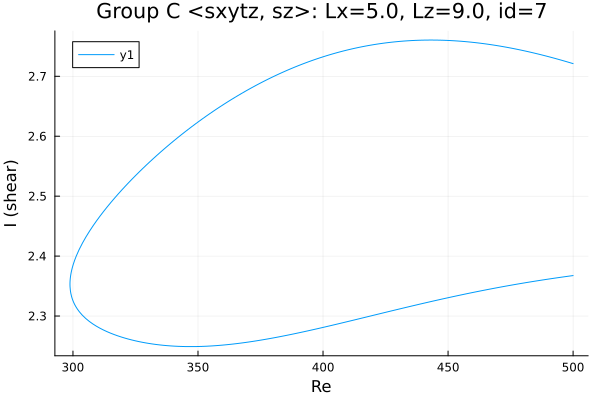

Values plotted in this chart, from the file beside it:
Re, shear
500.0, 2.721
498.9, 2.723
497.5, 2.724
496.1, 2.726
494.6, 2.728
493.2, 2.729
491.8, 2.731
490.4, 2.733
489, 2.734
487.6, 2.736
487, 2.736
485.6, 2.738
484.2, 2.739
482.8, 2.74
481.3, 2.742
479.9, 2.743
478.5, 2.744
477.1, 2.745
476.3, 2.746
474.9, 2.747
473.5, 2.748
472.1, 2.749
470.7, 2.75
469.3, 2.751
467.9, 2.752
466.5, 2.753
465, 2.754
463.6, 2.755
462.2, 2.756
460.8, 2.756
459.4, 2.757
458, 2.757
456.6, 2.758
455.1, 2.759
453.7, 2.759
452.3, 2.759
450.9, 2.76
449.5, 2.76
448.1, 2.76
446.7, 2.76
445.2, 2.76
443.8, 2.76
442.4, 2.76
441, 2.76
439.6, 2.76
438.2, 2.76
436.8, 2.76
435.3, 2.76
433.9, 2.759
432.5, 2.759
431.1, 2.758
429.7, 2.758
428.3, 2.757
426.9, 2.757
425.4, 2.756
424, 2.755
422.6, 2.754
421.2, 2.753
419.8, 2.753
418.4, 2.751
... 302 more rows
